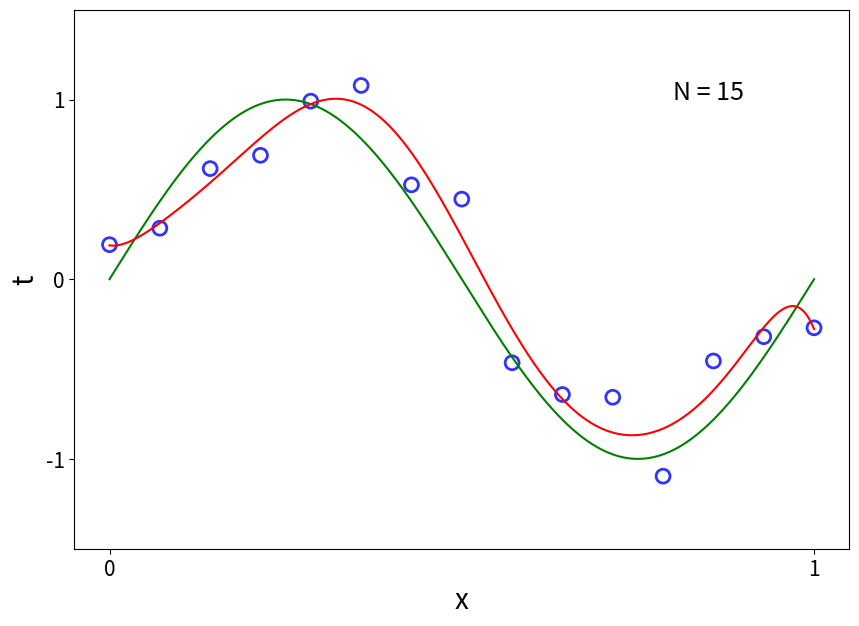
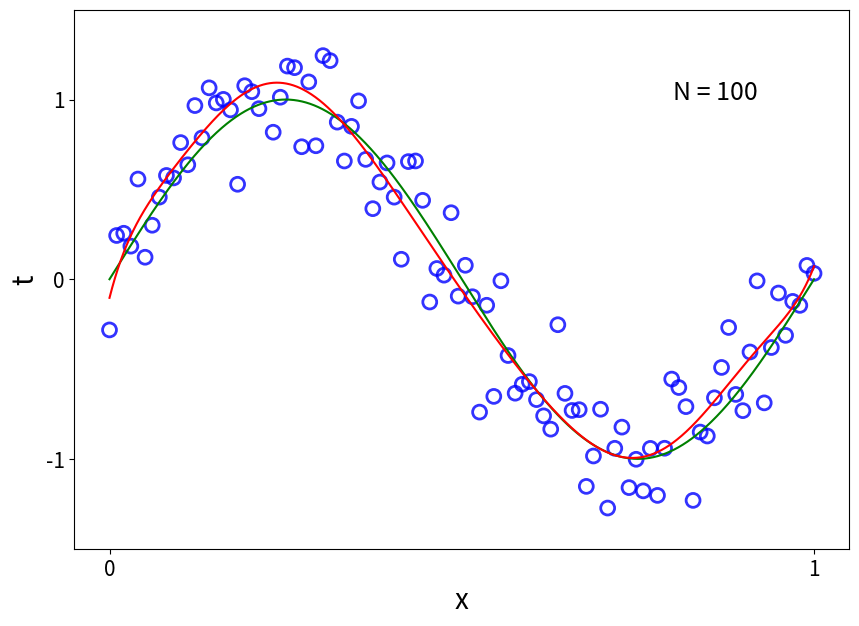

Write the Python code that produced these figures, in order.
import numpy as np
import matplotlib.pyplot as plt
import os

#c)

def noisySin(N,v):
    N-=1
    xn=np.arange(0,1+1/N,1/N)
    tn=np.sin(2*np.pi*xn)+np.sqrt(v)*np.random.randn(len(xn))
    E=np.vstack((xn,tn))
    return E

v=0.05
M=9
Lambda=0

x=np.arange(1e4+1)/1e4
t=np.sin(x*2*np.pi)

Test=np.tile(np.arange(1e4+1)/1e4,(2,1)).T
Test[:,1]=0

for N in [15,100]:
    Train=noisySin(N,v).T
    phi=np.zeros((np.ma.size(Train, axis=0),M+1))
    phi_test=np.zeros((np.ma.size(Test, axis=0),M+1))
    for i in np.arange(M+1):
        phi[:,i]=Train[:,0]**i
        phi_test[:,i]=Test[:,0]**i
        
    Hphi=np.matrix(phi).getH()
    W=(np.linalg.inv(Lambda*np.eye(M+1)+Hphi@phi)@Hphi)@Train[:,1]
    
    Test[:,1,None]=phi_test@W.T
    
    fig=plt.figure(figsize=[10,7])
    plt.plot(x,t,c="g")
    plt.plot(Test[:,0],Test[:,1],c='r')
    plt.scatter(Train[:,0], Train[:,1], alpha=0.8,s=100, facecolor='none', edgecolors='blue', linewidth=2, marker="o")
    plt.xlabel('x',fontsize=20)
    plt.ylabel('t',fontsize=20)
    plt.text(0.8,1,'N = ' + str(N) ,fontsize=18)
    plt.ylim([-1.5,1.5])
    plt.xticks([0,1],fontsize=15)
    plt.yticks([-1,0,1],fontsize=15)
    plt.show()
#     fig.savefig('p4_c_'+str(N)+'.svg',format='svg')
#     fig.savefig('p4_c_'+str(N)+'.tif')
